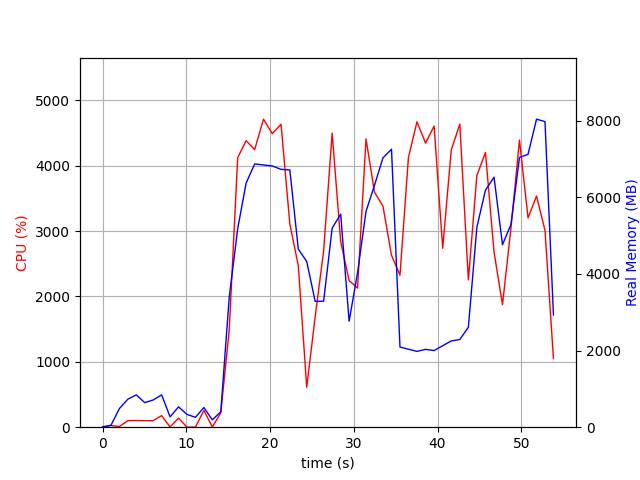

The file beside this chart, header and first rows:
elapsed_time, nproc, cpu, mem_real, mem_virtual
4.2438507080078125e-05, 1, 0.0, 9.824, 3186
1.007, 2, 25.8, 49.66, 160.6
2.016, 9, 10.9, 487.1, 2549
3.024, 4, 101.1, 731.5, 2424
4.033, 5, 102.2, 842.6, 2904
5.041, 3, 99.2, 641.2, 2030
6.049, 3, 100.1, 710.1, 2030
7.058, 4, 176.7, 843.4, 2708
8.066, 3, 3.0, 270.1, 1502
9.075, 4, 138.9, 529.8, 2019
10.08, 3, 0.0, 333.8, 1568
11.09, 3, 1.0, 257.2, 1486
12.1, 4, 256.8, 512.3, 2061
13.11, 3, 2.0, 191.2, 1440
14.12, 1, 219.9, 403, 4222
15.13, 1, 1486, 3392, 11190
16.14, 1, 4124, 5176, 11190
17.15, 1, 4384, 6371, 15558
18.17, 1, 4246, 6868, 16052
19.22, 1, 4713, 6841, 16052
20.27, 1, 4492, 6815, 16052
21.32, 1, 4634, 6727, 16052
22.37, 1, 3107, 6712, 16100
23.38, 1, 2470, 4648, 16100
24.38, 1, 611.8, 4323, 23836
25.39, 1, 1692, 3283, 20316
26.4, 1, 2696, 3288, 22364
27.42, 1, 4500, 5191, 23338
28.44, 1, 2840, 5560, 23418
29.44, 1, 2245, 2764, 25562
30.45, 1, 2127, 4030, 23514
31.46, 1, 4410, 5631, 23982
32.47, 1, 3596, 6311, 23982
33.49, 1, 3384, 7026, 23982
34.51, 1, 2630, 7252, 23982
35.52, 1, 2326, 2091, 21934
36.53, 1, 4126, 2035, 21934
37.55, 1, 4673, 1979, 21934
38.57, 1, 4347, 2030, 21934
39.59, 1, 4608, 2000, 21934
40.62, 1, 2738, 2125, 21934
41.64, 1, 4240, 2250, 27054
42.66, 1, 4638, 2286, 27054
43.69, 1, 2253, 2608, 28078
44.7, 1, 3850, 5215, 28206
45.73, 1, 4203, 6185, 28512
46.75, 1, 2681, 6523, 28512
47.76, 1, 1874, 4761, 30560
48.77, 1, 3041, 5288, 28528
49.79, 1, 4394, 7037, 33780
50.81, 1, 3203, 7120, 33780
51.83, 1, 3537, 8036, 33780
52.83, 1, 3013, 7974, 33780
53.85, 1, 1050, 2929, 35940
